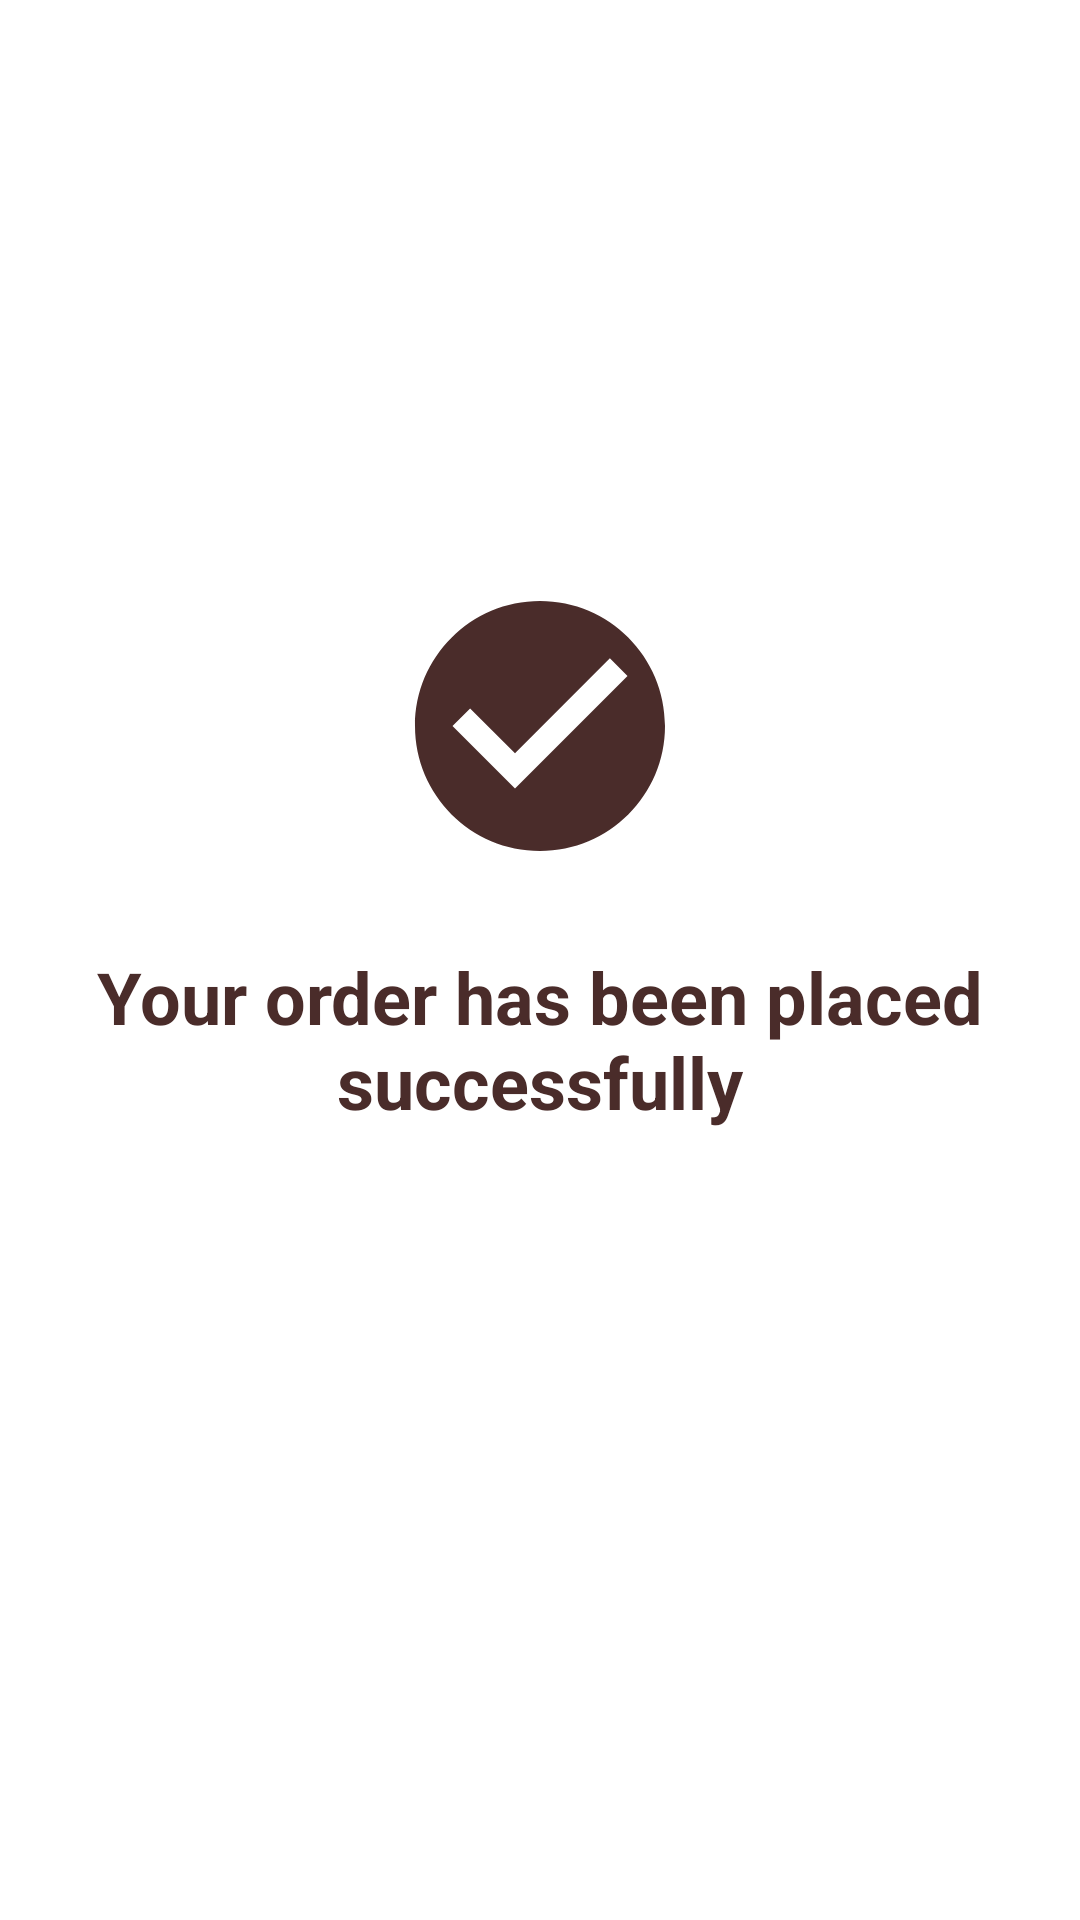

Layout XML and referenced resources for this Android screen:
<!-- AndroidManifest.xml: application theme Theme.LabExam2 -->
<!-- res/layout/activity_order_confirmation.xml -->
<?xml version="1.0" encoding="utf-8"?>
<LinearLayout xmlns:android="http://schemas.android.com/apk/res/android"
    xmlns:app="http://schemas.android.com/apk/res-auto"
    android:layout_width="match_parent"
    android:layout_height="match_parent"
    android:background="@color/white"
    android:backgroundTint="@color/white"
    android:gravity="center"
    android:orientation="vertical"
    android:padding="32dp">

    <ImageView
        android:layout_width="100dp"
        android:layout_height="100dp"
        android:src="@drawable/ic_check_circle"
        app:tint="@color/coffee_dark" />

    <TextView
        android:layout_width="match_parent"
        android:layout_height="wrap_content"
        android:layout_marginTop="24dp"
        android:gravity="center"
        android:text="@string/your_order_has_been_placed_successfully"
        android:textColor="@color/coffee_dark"
        android:textSize="24sp"
        android:textStyle="bold" />

    <Button
        android:id="@+id/backToHomeButton"
        android:layout_width="match_parent"
        android:layout_height="wrap_content"
        android:layout_marginTop="32dp"
        android:backgroundTint="@color/coffee_dark"
        android:padding="16dp"
        android:text="@string/back_to_home"
        android:textColor="@color/white"
        android:textAllCaps="false" />

</LinearLayout>
<!-- resources referenced by this layout -->
<resources>
  <color name="coffee_dark">#4A2C2A</color>
  <color name="white">#FFFFFFFF</color>
  <!-- drawable ic_check_circle (drawable) -->
  <?xml version="1.0" encoding="utf-8"?>
  <vector xmlns:android="http://schemas.android.com/apk/res/android"
      android:width="24dp"
      android:height="24dp"
      android:viewportWidth="24"
      android:viewportHeight="24">
      <path
          android:fillColor="@color/coffee_dark"
          android:pathData="M12,2C6.48,2 2,6.48 2,12s4.48,10 10,10 10,-4.48 10,-10S17.52,2 12,2zM10,17l-5,-5 1.41,-1.41L10,14.17l7.59,-7.59L19,8l-9,9z"/>
  </vector>
  <string name="back_to_home">Back to Home</string>
  <string name="your_order_has_been_placed_successfully">Your order has been placed successfully</string>
</resources>
